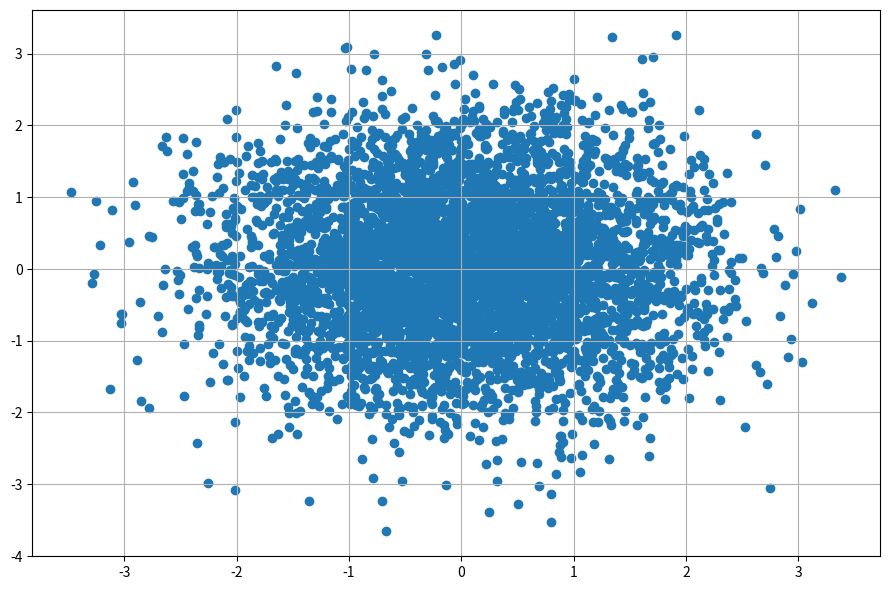

The matplotlib source for this figure: (Note: this script raises an exception after producing the figure.)
import numpy as np
import matplotlib.pyplot as plt

def newfig():
    fig = plt.figure(figsize=(9,6), dpi=300)
    ax = fig.add_subplot(111)
    return fig, ax

def final_adjust(fn):
    plt.tight_layout()
    plt.savefig(fn, bbox='tight')


if __name__ == '__main__':

    mean = (0,0)
    cov = [[1,0],[0,1]]
    X = np.random.multivariate_normal(mean, cov, 5000).T
    fig, ax = newfig()
    ax.scatter(X[0,:],X[1,:])
    ax.grid(True)
    final_adjust('../pix/exercise3_d1.pdf')


    A = np.array([[2**(0.5), 0],[2**(0.5)/2, 6**(0.5)/2]])
    
    print(X.shape)
    X = A.dot(X)
    X[0,:] += 2
    X[1,:] += 6
    fig, ax = newfig()
    ax.scatter(X[0,:],X[1,:])
    ax.grid(True)
    final_adjust('../pix/exercise3_d2.pdf')

    print(np.mean(X[0,:]))
    print(np.mean(X[1,:]))
    print(np.cov(X))
